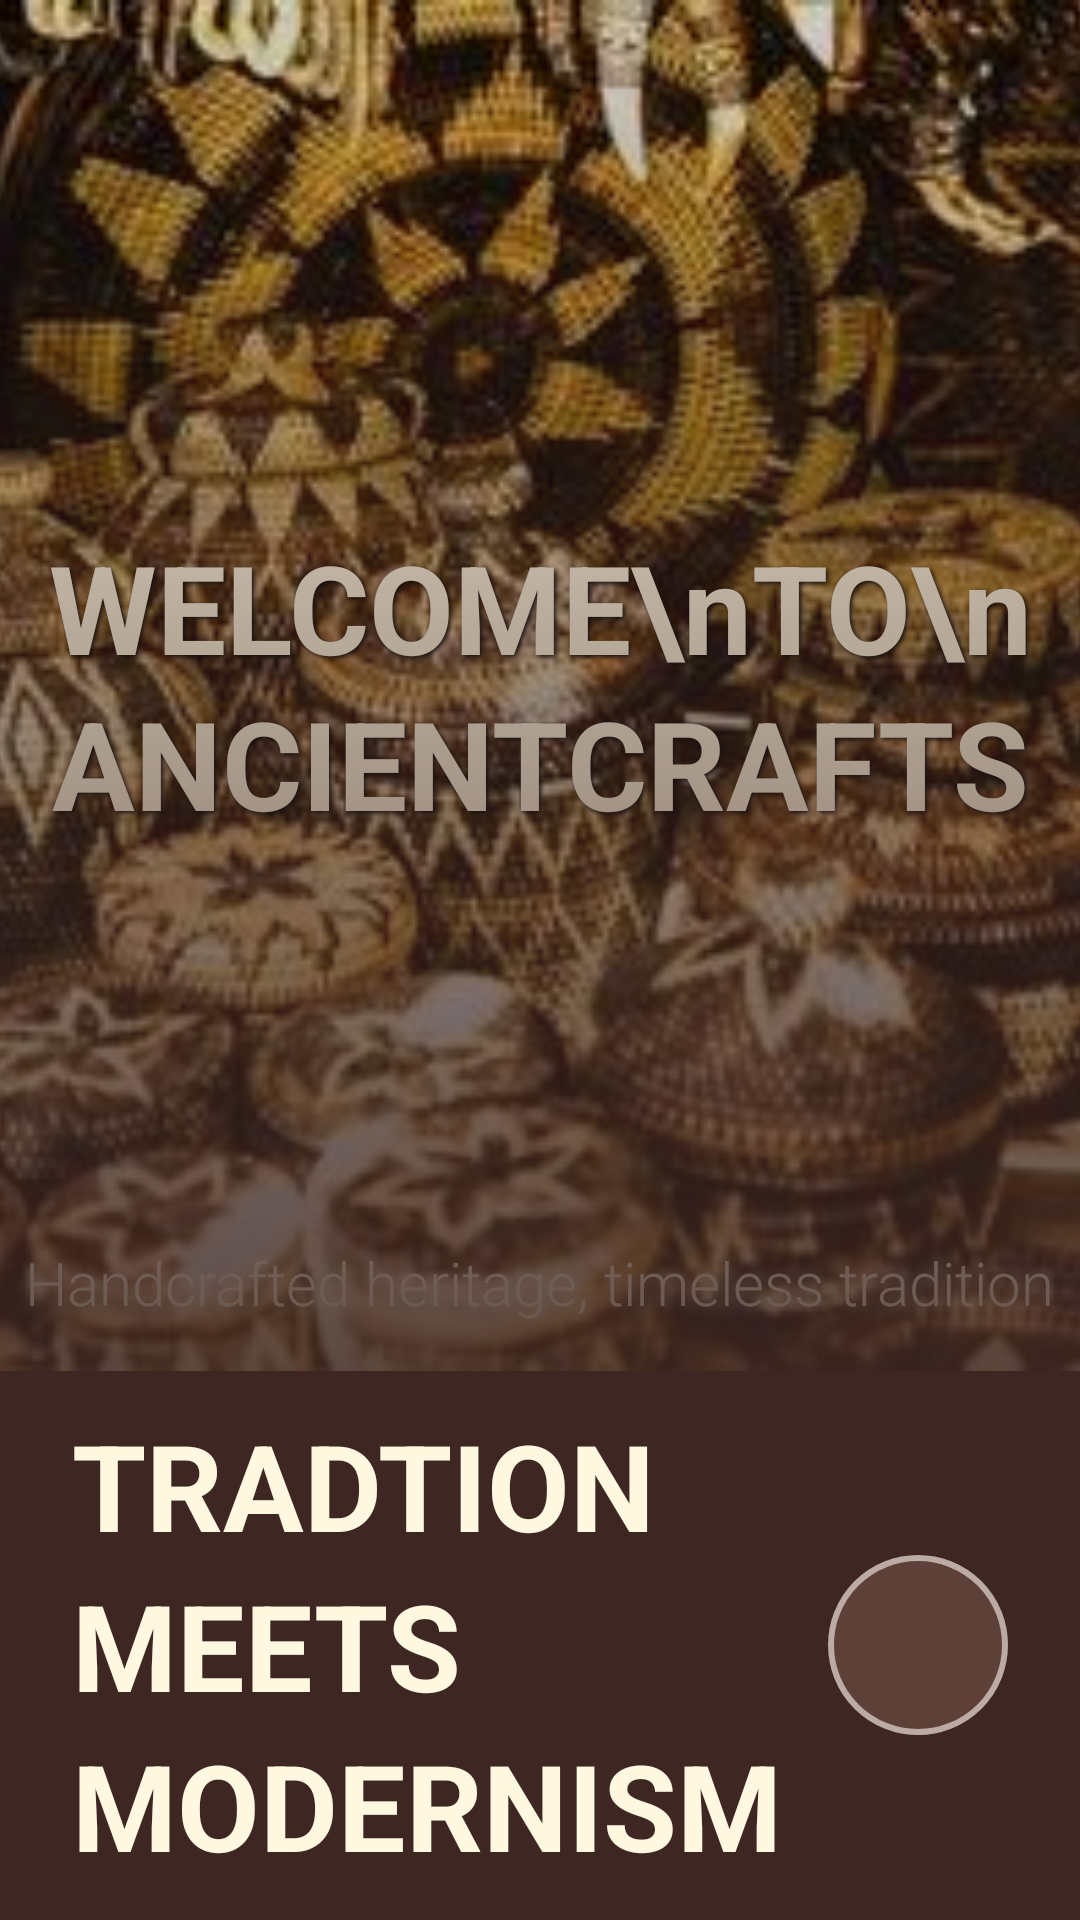

This screen was rendered from an Android layout file. Write that file and the resources it references.
<!-- AndroidManifest.xml: application theme Theme.AncientCrafts -->
<!-- res/layout/get_started_activity.xml -->
<?xml version="1.0" encoding="utf-8"?>
<LinearLayout xmlns:android="http://schemas.android.com/apk/res/android"
    xmlns:app="http://schemas.android.com/apk/res-auto"
    android:orientation="vertical"
    android:layout_width="match_parent"
    android:layout_height="match_parent">

    
    <RelativeLayout
        android:layout_width="match_parent"
        android:layout_height="0dp"
        android:layout_weight="1">

        
        <ImageView
            android:id="@+id/background_image"
            android:layout_width="match_parent"
            android:layout_height="match_parent"
            android:scaleType="centerCrop"
            android:src="@drawable/indigenous_crafts" />

        
        <View
            android:id="@+id/gradient_view"
            android:layout_width="match_parent"
            android:layout_height="match_parent"
            android:background="@drawable/bg_gradient"
            android:elevation="2dp"
            android:alpha="1.0" />

        
        <TextView
            android:id="@+id/welcome_text"
            android:layout_width="wrap_content"
            android:layout_height="wrap_content"
            android:text="WELCOME\nTO\nANCIENTCRAFTS"
            android:textColor="#FFF8E1"
            android:textSize="41sp"
        android:textStyle="bold"
        android:gravity="center"
        android:layout_centerInParent="true"
        android:lineSpacingExtra="4dp"
        android:padding="16dp"
        android:shadowColor="#000000"
        android:shadowDx="2"
        android:shadowDy="2"
        android:shadowRadius="4" />

        
        <TextView
            android:id="@+id/quote_text"
            android:layout_width="wrap_content"
            android:layout_height="wrap_content"
            android:text="Handcrafted heritage, timeless tradition"
            android:textColor="#FFF8E1"
            android:textSize="20sp"
        android:layout_alignParentBottom="true"
        android:layout_centerHorizontal="true"
        android:layout_marginBottom="16dp"
        android:alpha="10"
        android:fontFamily="sans-serif-light"
        android:shadowColor="#FFF8E1"
        android:shadowDx="2"
        android:shadowDy="2"
        android:shadowRadius="10" />
    </RelativeLayout>

    
    <RelativeLayout
        android:layout_width="match_parent"
        android:layout_height="0dp"
        android:layout_weight="0.4"
        android:background="#3E2723">

        
        <LinearLayout
            android:layout_width="wrap_content"
            android:layout_height="wrap_content"
            android:layout_alignParentStart="true"
            android:layout_centerVertical="true"
            android:layout_marginStart="24dp"
            android:orientation="vertical">

            <TextView
                android:layout_width="wrap_content"
                android:layout_height="wrap_content"
                android:text="TRADTION"
                android:textColor="#FFF8E1"
                android:textSize="40sp"
                android:textStyle="bold" />

            <TextView
                android:layout_width="wrap_content"
                android:layout_height="wrap_content"
                android:text="MEETS"
                android:textColor="#FFF8E1"
                android:textSize="40sp"
                android:textStyle="bold" />

            <TextView
                android:layout_width="wrap_content"
                android:layout_height="wrap_content"
                android:text="MODERNISM"
                android:textColor="#FFF8E1"
                android:textSize="40sp"
                android:textStyle="bold" />
        </LinearLayout>

        
        <ImageButton
            android:id="@+id/next_button"
            android:layout_width="60dp"
            android:layout_height="60dp"
            android:layout_alignParentEnd="true"
            android:layout_centerVertical="true"
            android:layout_marginEnd="24dp"
            android:background="@drawable/btn_circle"
            android:contentDescription="Start"
            android:scaleType="centerInside"
            android:src="@drawable/next_arrow"
            app:tint="#F1E7C6" />


    </RelativeLayout>
</LinearLayout>
<!-- resources referenced by this layout -->
<resources>
  <!-- drawable bg_gradient (drawable) -->
  <shape xmlns:android="http://schemas.android.com/apk/res/android"
      android:shape="rectangle">
      <gradient
          android:startColor="#CC3E2723"
          android:endColor="#00FFFFFF"
      android:angle="90" />
  </shape>
  <!-- drawable btn_circle (drawable) -->
  <shape xmlns:android="http://schemas.android.com/apk/res/android"
      android:shape="oval">
      <solid android:color="#5D4037" />
      <size android:width="64dp" android:height="64dp"/>
      <corners android:radius="32dp"/>
      <stroke android:width="2dp" android:color="#BCAAA4"/>
  </shape>
  <!-- drawable indigenous_crafts: jpg bitmap (drawable, 39081 bytes) -->
  <style name="Theme.AncientCrafts" parent="Base.Theme.AncientCrafts" />
  <style name="Base.Theme.AncientCrafts" parent="Theme.Material3.DayNight.NoActionBar">
          
          
      </style>
</resources>
